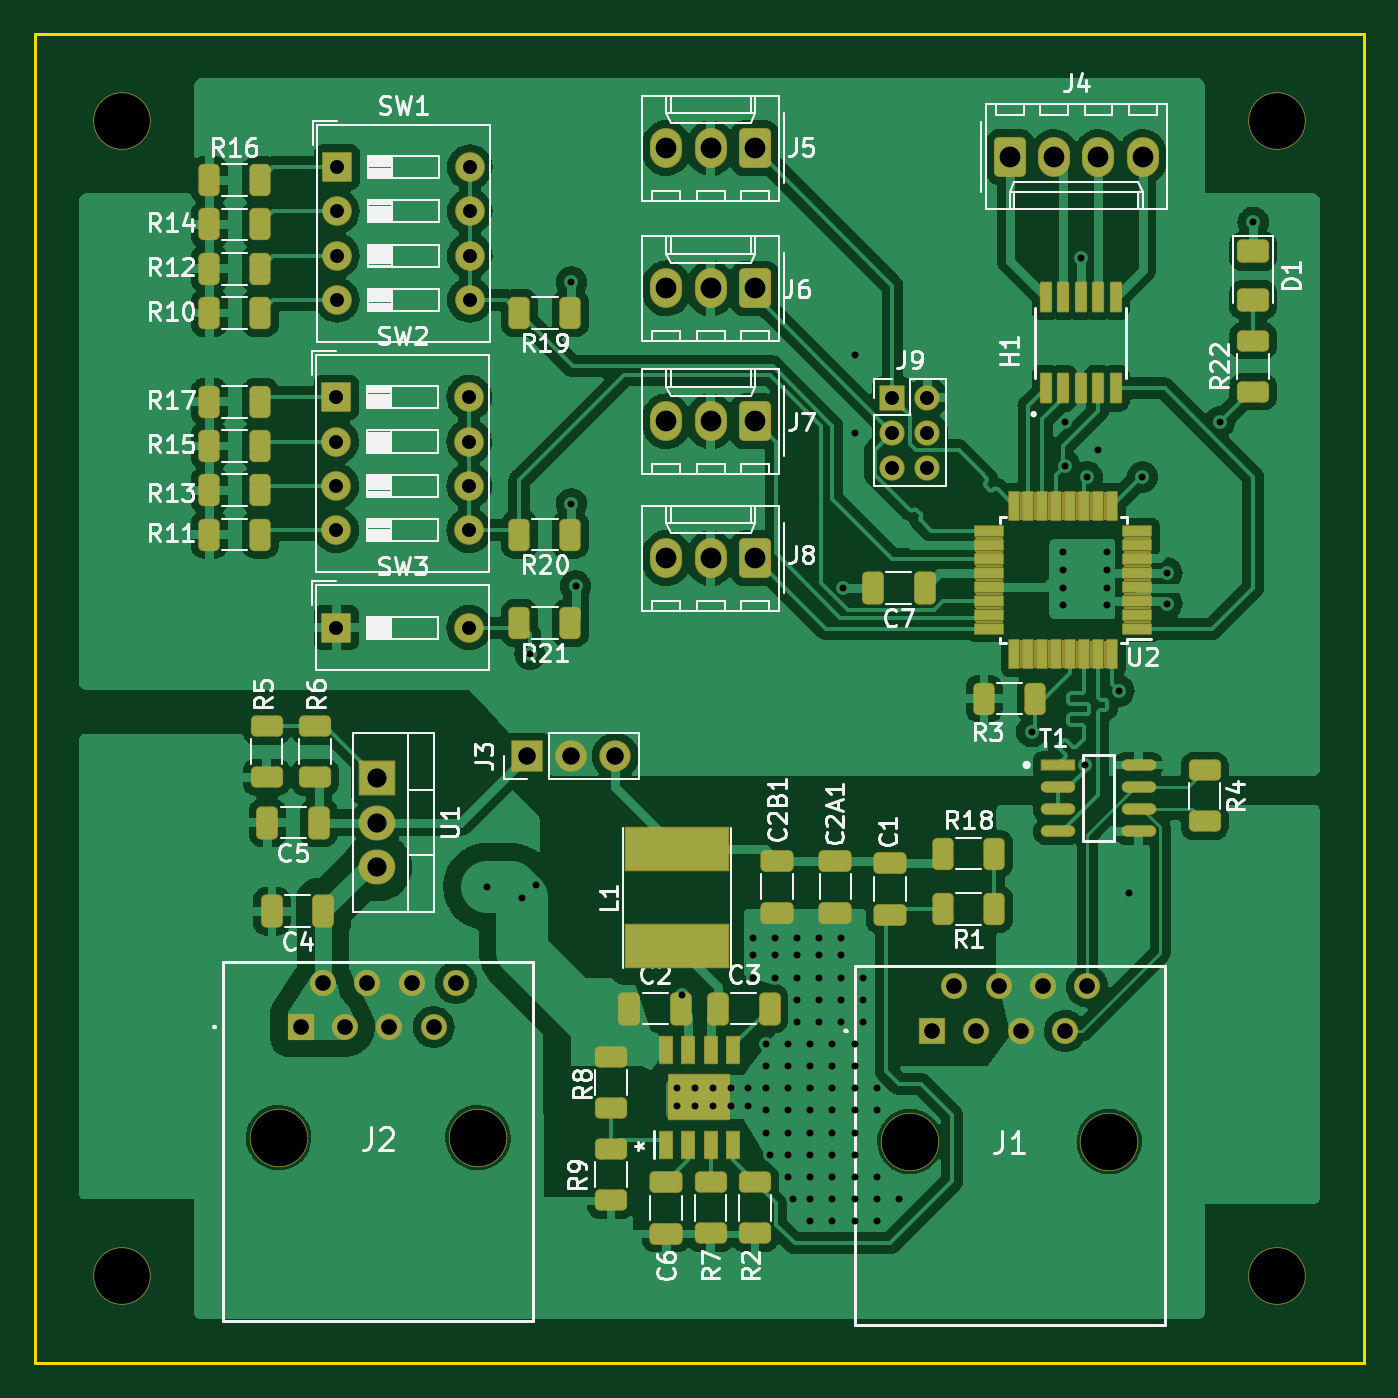
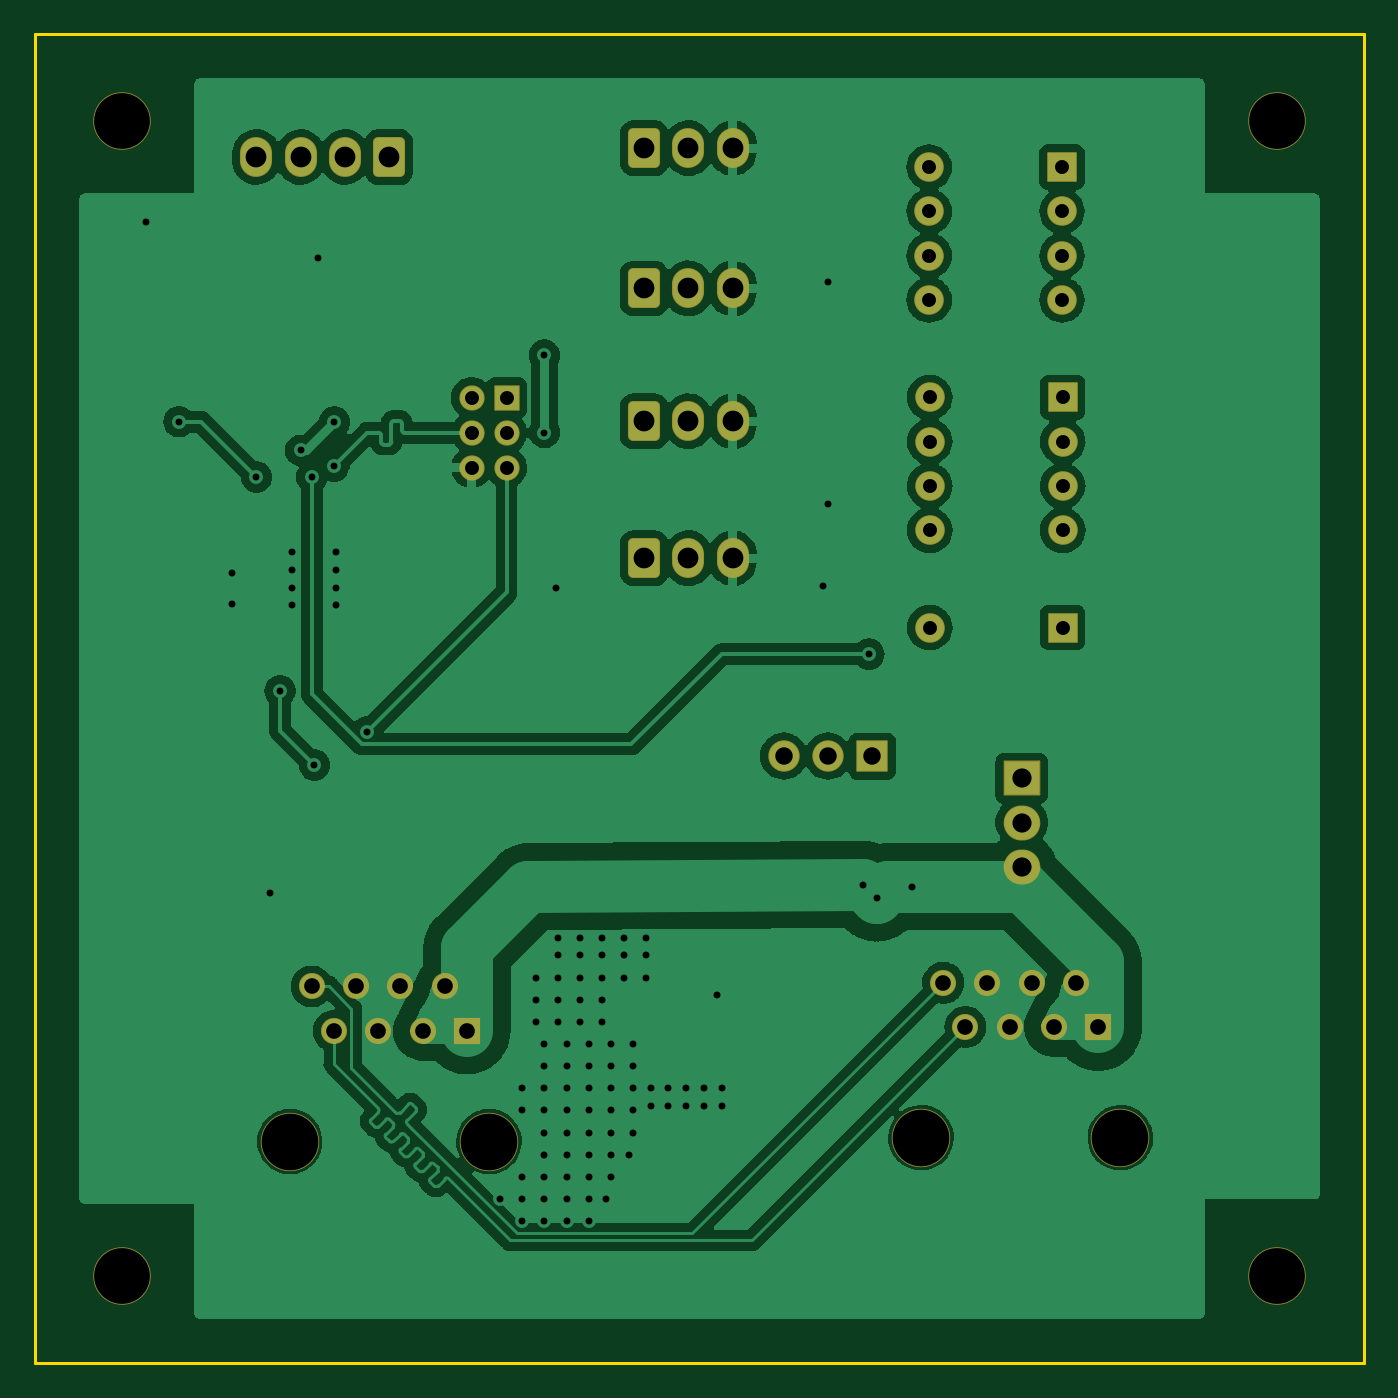
Circuit board: 11 layer files. Board 76.2 x 76.2 mm.
- bottom_copper: smeza_pcb-CuBottom.gbr (177456 bytes)
- top_copper: smeza_pcb-CuTop.gbr (280715 bytes)
- outline: smeza_pcb-EdgeCuts.gbr (693 bytes)
- bottom_mask: smeza_pcb-MaskBottom.gbr (4208 bytes)
- top_mask: smeza_pcb-MaskTop.gbr (29324 bytes)
- drill: smeza_pcb-NPTH.drl (517 bytes)
- drill: smeza_pcb-PTH.drl (2878 bytes)
- paste: smeza_pcb-PasteBottom.gbr (459 bytes)
- paste: smeza_pcb-PasteTop.gbr (6328 bytes)
- bottom_silk: smeza_pcb-SilkBottom.gbr (4211 bytes)
- top_silk: smeza_pcb-SilkTop.gbr (93459 bytes)

=== bottom_copper: smeza_pcb-CuBottom.gbr (177456 bytes, source omitted) ===
=== top_copper: smeza_pcb-CuTop.gbr (280715 bytes, source omitted) ===
=== outline: smeza_pcb-EdgeCuts.gbr ===
%TF.GenerationSoftware,KiCad,Pcbnew,(7.0.0)*%
%TF.CreationDate,2023-02-21T14:29:59-06:00*%
%TF.ProjectId,smeza_pcb_v3,736d657a-615f-4706-9362-5f76332e6b69,rev?*%
%TF.SameCoordinates,Original*%
%TF.FileFunction,Profile,NP*%
%FSLAX46Y46*%
G04 Gerber Fmt 4.6, Leading zero omitted, Abs format (unit mm)*
G04 Created by KiCad (PCBNEW (7.0.0)) date 2023-02-21 14:29:59*
%MOMM*%
%LPD*%
G01*
G04 APERTURE LIST*
%TA.AperFunction,Profile*%
%ADD10C,0.200000*%
%TD*%
G04 APERTURE END LIST*
D10*
X101600000Y-53340000D02*
X177800000Y-53340000D01*
X177800000Y-53340000D02*
X177800000Y-129540000D01*
X177800000Y-129540000D02*
X101600000Y-129540000D01*
X101600000Y-129540000D02*
X101600000Y-53340000D01*
M02*

=== bottom_mask: smeza_pcb-MaskBottom.gbr ===
%TF.GenerationSoftware,KiCad,Pcbnew,(7.0.0)*%
%TF.CreationDate,2023-02-21T14:29:59-06:00*%
%TF.ProjectId,smeza_pcb_v3,736d657a-615f-4706-9362-5f76332e6b69,rev?*%
%TF.SameCoordinates,Original*%
%TF.FileFunction,Soldermask,Bot*%
%TF.FilePolarity,Negative*%
%FSLAX46Y46*%
G04 Gerber Fmt 4.6, Leading zero omitted, Abs format (unit mm)*
G04 Created by KiCad (PCBNEW (7.0.0)) date 2023-02-21 14:29:59*
%MOMM*%
%LPD*%
G01*
G04 APERTURE LIST*
G04 Aperture macros list*
%AMRoundRect*
0 Rectangle with rounded corners*
0 $1 Rounding radius*
0 $2 $3 $4 $5 $6 $7 $8 $9 X,Y pos of 4 corners*
0 Add a 4 corners polygon primitive as box body*
4,1,4,$2,$3,$4,$5,$6,$7,$8,$9,$2,$3,0*
0 Add four circle primitives for the rounded corners*
1,1,$1+$1,$2,$3*
1,1,$1+$1,$4,$5*
1,1,$1+$1,$6,$7*
1,1,$1+$1,$8,$9*
0 Add four rect primitives between the rounded corners*
20,1,$1+$1,$2,$3,$4,$5,0*
20,1,$1+$1,$4,$5,$6,$7,0*
20,1,$1+$1,$6,$7,$8,$9,0*
20,1,$1+$1,$8,$9,$2,$3,0*%
G04 Aperture macros list end*
%ADD10RoundRect,0.050000X-0.800000X-0.800000X0.800000X-0.800000X0.800000X0.800000X-0.800000X0.800000X0*%
%ADD11O,1.700000X1.700000*%
%ADD12RoundRect,0.050000X-0.675000X-0.675000X0.675000X-0.675000X0.675000X0.675000X-0.675000X0.675000X0*%
%ADD13O,1.450000X1.450000*%
%ADD14RoundRect,0.300000X0.620000X0.845000X-0.620000X0.845000X-0.620000X-0.845000X0.620000X-0.845000X0*%
%ADD15O,1.840000X2.290000*%
%ADD16RoundRect,0.050000X-1.000000X0.952500X-1.000000X-0.952500X1.000000X-0.952500X1.000000X0.952500X0*%
%ADD17O,2.100000X2.005000*%
%ADD18C,3.300000*%
%ADD19C,3.350000*%
%ADD20RoundRect,0.050000X-0.700000X-0.700000X0.700000X-0.700000X0.700000X0.700000X-0.700000X0.700000X0*%
%ADD21C,1.500000*%
%ADD22RoundRect,0.300000X-0.620000X-0.845000X0.620000X-0.845000X0.620000X0.845000X-0.620000X0.845000X0*%
%ADD23RoundRect,0.050000X0.850000X-0.850000X0.850000X0.850000X-0.850000X0.850000X-0.850000X-0.850000X0*%
%ADD24O,1.800000X1.800000*%
G04 APERTURE END LIST*
D10*
%TO.C,SW1*%
X118914500Y-60970000D03*
D11*
X118914499Y-63509999D03*
X118914499Y-66049999D03*
X118914499Y-68589999D03*
X126534499Y-68589999D03*
X126534499Y-66049999D03*
X126534499Y-63509999D03*
X126534499Y-60969999D03*
%TD*%
D12*
%TO.C,J9*%
X150765000Y-74200000D03*
D13*
X152764999Y-74199999D03*
X150764999Y-76199999D03*
X152764999Y-76199999D03*
X150764999Y-78199999D03*
X152764999Y-78199999D03*
%TD*%
D14*
%TO.C,J7*%
X142875000Y-75545000D03*
D15*
X140334999Y-75544999D03*
X137794999Y-75544999D03*
%TD*%
D16*
%TO.C,U1*%
X121229000Y-96012000D03*
D17*
X121228999Y-98551999D03*
X121228999Y-101091999D03*
%TD*%
D18*
%TO.C,REF\u002A\u002A*%
X172800000Y-124540000D03*
%TD*%
D10*
%TO.C,SW2*%
X118872000Y-74168000D03*
D11*
X118871999Y-76707999D03*
X118871999Y-79247999D03*
X118871999Y-81787999D03*
X126491999Y-81787999D03*
X126491999Y-79247999D03*
X126491999Y-76707999D03*
X126491999Y-74167999D03*
%TD*%
D14*
%TO.C,J5*%
X142875000Y-59885000D03*
D15*
X140334999Y-59884999D03*
X137794999Y-59884999D03*
%TD*%
D19*
%TO.C,J2*%
X115570000Y-116625000D03*
X127000000Y-116625000D03*
D20*
X116840000Y-110275000D03*
D21*
X118110000Y-107735000D03*
X119380000Y-110275000D03*
X120650000Y-107735000D03*
X121920000Y-110275000D03*
X123190000Y-107735000D03*
X124460000Y-110275000D03*
X125730000Y-107735000D03*
%TD*%
D22*
%TO.C,J4*%
X157496000Y-60387000D03*
D15*
X160035999Y-60386999D03*
X162575999Y-60386999D03*
X165115999Y-60386999D03*
%TD*%
D19*
%TO.C,J1*%
X151765000Y-116840000D03*
X163195000Y-116840000D03*
D20*
X153035000Y-110490000D03*
D21*
X154305000Y-107950000D03*
X155575000Y-110490000D03*
X156845000Y-107950000D03*
X158115000Y-110490000D03*
X159385000Y-107950000D03*
X160655000Y-110490000D03*
X161925000Y-107950000D03*
%TD*%
D14*
%TO.C,J8*%
X142875000Y-83395000D03*
D15*
X140334999Y-83394999D03*
X137794999Y-83394999D03*
%TD*%
D14*
%TO.C,J6*%
X142875000Y-67925000D03*
D15*
X140334999Y-67924999D03*
X137794999Y-67924999D03*
%TD*%
D23*
%TO.C,J3*%
X129794000Y-94742000D03*
D24*
X132333999Y-94741999D03*
X134873999Y-94741999D03*
%TD*%
D18*
%TO.C,REF\u002A\u002A*%
X106600000Y-58340000D03*
%TD*%
%TO.C,REF\u002A\u002A*%
X106600000Y-124540000D03*
%TD*%
%TO.C,REF\u002A\u002A*%
X172800000Y-58340000D03*
%TD*%
D10*
%TO.C,SW3*%
X118872000Y-87376000D03*
D11*
X126491999Y-87375999D03*
%TD*%
M02*

=== top_mask: smeza_pcb-MaskTop.gbr (29324 bytes, source omitted) ===
=== drill: smeza_pcb-NPTH.drl ===
M48
; DRILL file {KiCad (7.0.0)} date Tue Feb 21 14:29:59 2023
; FORMAT={-:-/ absolute / inch / decimal}
; #@! TF.CreationDate,2023-02-21T14:29:59-06:00
; #@! TF.GenerationSoftware,Kicad,Pcbnew,(7.0.0)
; #@! TF.FileFunction,NonPlated,1,2,NPTH
FMAT,2
INCH
; #@! TA.AperFunction,NonPlated,NPTH,ComponentDrill
T1C0.1260
; #@! TA.AperFunction,NonPlated,NPTH,ComponentDrill
T2C0.1280
%
G90
G05
T1
X4.1969Y-2.2969
X4.1969Y-4.9031
X6.8031Y-2.2969
X6.8031Y-4.9031
T2
X4.55Y-4.5915
X5.0Y-4.5915
X5.975Y-4.6
X6.425Y-4.6
T0
M30

=== drill: smeza_pcb-PTH.drl ===
M48
; DRILL file {KiCad (7.0.0)} date Tue Feb 21 14:29:59 2023
; FORMAT={-:-/ absolute / inch / decimal}
; #@! TF.CreationDate,2023-02-21T14:29:59-06:00
; #@! TF.GenerationSoftware,Kicad,Pcbnew,(7.0.0)
; #@! TF.FileFunction,Plated,1,2,PTH
FMAT,2
INCH
; #@! TA.AperFunction,Plated,PTH,ViaDrill
T1C0.0157
; #@! TA.AperFunction,Plated,PTH,ComponentDrill
T2C0.0315
; #@! TA.AperFunction,Plated,PTH,ComponentDrill
T3C0.0354
; #@! TA.AperFunction,Plated,PTH,ComponentDrill
T4C0.0394
; #@! TA.AperFunction,Plated,PTH,ComponentDrill
T5C0.0433
; #@! TA.AperFunction,Plated,PTH,ComponentDrill
T6C0.0469
%
G90
G05
T1
X5.02Y-4.025
X5.1Y-4.05
X5.1175Y-3.5
X5.13Y-4.02
X5.211Y-2.66
X5.211Y-3.16
X5.2205Y-3.3462
X5.45Y-4.48
X5.45Y-4.52
X5.46Y-4.27
X5.49Y-4.48
X5.49Y-4.52
X5.53Y-4.48
X5.53Y-4.52
X5.57Y-4.48
X5.57Y-4.52
X5.61Y-4.48
X5.61Y-4.52
X5.62Y-4.14
X5.62Y-4.18
X5.62Y-4.23
X5.65Y-4.38
X5.65Y-4.43
X5.65Y-4.48
X5.65Y-4.53
X5.65Y-4.58
X5.66Y-4.63
X5.67Y-4.14
X5.67Y-4.18
X5.67Y-4.23
X5.7Y-4.38
X5.7Y-4.43
X5.7Y-4.48
X5.7Y-4.53
X5.7Y-4.58
X5.7Y-4.63
X5.7Y-4.68
X5.71Y-4.73
X5.72Y-4.14
X5.72Y-4.18
X5.72Y-4.23
X5.72Y-4.28
X5.72Y-4.33
X5.75Y-4.38
X5.75Y-4.43
X5.75Y-4.48
X5.75Y-4.53
X5.75Y-4.58
X5.75Y-4.63
X5.75Y-4.68
X5.75Y-4.73
X5.75Y-4.78
X5.77Y-4.14
X5.77Y-4.18
X5.77Y-4.23
X5.77Y-4.28
X5.77Y-4.33
X5.8Y-4.38
X5.8Y-4.43
X5.8Y-4.48
X5.8Y-4.53
X5.8Y-4.58
X5.8Y-4.63
X5.8Y-4.68
X5.8Y-4.73
X5.8Y-4.78
X5.82Y-4.14
X5.82Y-4.18
X5.82Y-4.23
X5.82Y-4.28
X5.82Y-4.33
X5.825Y-3.35
X5.85Y-2.825
X5.85Y-3.0
X5.85Y-4.38
X5.85Y-4.43
X5.85Y-4.48
X5.85Y-4.53
X5.85Y-4.58
X5.85Y-4.63
X5.85Y-4.68
X5.85Y-4.73
X5.85Y-4.78
X5.87Y-4.23
X5.87Y-4.28
X5.87Y-4.33
X5.9Y-4.48
X5.9Y-4.53
X5.9Y-4.68
X5.9Y-4.73
X5.9Y-4.78
X5.95Y-4.73
X6.25Y-3.675
X6.32Y-3.27
X6.32Y-3.31
X6.32Y-3.35
X6.32Y-3.39
X6.324Y-2.976
X6.325Y-3.075
X6.3606Y-2.6067
X6.3693Y-3.75
X6.375Y-3.1
X6.4Y-3.04
X6.42Y-3.27
X6.42Y-3.31
X6.42Y-3.35
X6.42Y-3.39
X6.4469Y-3.5827
X6.47Y-4.04
X6.5Y-3.1
X6.5551Y-3.3169
X6.5551Y-3.3858
X6.675Y-2.975
X6.75Y-2.525
T2
X4.68Y-2.92
X4.68Y-3.02
X4.68Y-3.12
X4.68Y-3.22
X4.68Y-3.44
X4.6817Y-2.4004
X4.6817Y-2.5004
X4.6817Y-2.6004
X4.6817Y-2.7004
X4.98Y-2.92
X4.98Y-3.02
X4.98Y-3.12
X4.98Y-3.22
X4.98Y-3.44
X4.9817Y-2.4004
X4.9817Y-2.5004
X4.9817Y-2.6004
X4.9817Y-2.7004
X5.9356Y-2.9213
X5.9356Y-3.0
X5.9356Y-3.0787
X6.0144Y-2.9213
X6.0144Y-3.0
X6.0144Y-3.0787
T3
X4.6Y-4.3415
X4.65Y-4.2415
X4.7Y-4.3415
X4.75Y-4.2415
X4.8Y-4.3415
X4.85Y-4.2415
X4.9Y-4.3415
X4.95Y-4.2415
X6.025Y-4.35
X6.075Y-4.25
X6.125Y-4.35
X6.175Y-4.25
X6.225Y-4.35
X6.275Y-4.25
X6.325Y-4.35
X6.375Y-4.25
T4
X5.11Y-3.73
X5.21Y-3.73
X5.31Y-3.73
T5
X4.7728Y-3.78
X4.7728Y-3.88
X4.7728Y-3.98
T6
X5.425Y-2.3577
X5.425Y-2.6742
X5.425Y-2.9742
X5.425Y-3.2833
X5.525Y-2.3577
X5.525Y-2.6742
X5.525Y-2.9742
X5.525Y-3.2833
X5.625Y-2.3577
X5.625Y-2.6742
X5.625Y-2.9742
X5.625Y-3.2833
X6.2006Y-2.3774
X6.3006Y-2.3774
X6.4006Y-2.3774
X6.5006Y-2.3774
T0
M30

=== paste: smeza_pcb-PasteBottom.gbr ===
%TF.GenerationSoftware,KiCad,Pcbnew,(7.0.0)*%
%TF.CreationDate,2023-02-21T14:29:59-06:00*%
%TF.ProjectId,smeza_pcb_v3,736d657a-615f-4706-9362-5f76332e6b69,rev?*%
%TF.SameCoordinates,Original*%
%TF.FileFunction,Paste,Bot*%
%TF.FilePolarity,Positive*%
%FSLAX46Y46*%
G04 Gerber Fmt 4.6, Leading zero omitted, Abs format (unit mm)*
G04 Created by KiCad (PCBNEW (7.0.0)) date 2023-02-21 14:29:59*
%MOMM*%
%LPD*%
G01*
G04 APERTURE LIST*
G04 APERTURE END LIST*
M02*

=== paste: smeza_pcb-PasteTop.gbr (6328 bytes, source omitted) ===
=== bottom_silk: smeza_pcb-SilkBottom.gbr ===
%TF.GenerationSoftware,KiCad,Pcbnew,(7.0.0)*%
%TF.CreationDate,2023-02-21T14:29:59-06:00*%
%TF.ProjectId,smeza_pcb_v3,736d657a-615f-4706-9362-5f76332e6b69,rev?*%
%TF.SameCoordinates,Original*%
%TF.FileFunction,Legend,Bot*%
%TF.FilePolarity,Positive*%
%FSLAX46Y46*%
G04 Gerber Fmt 4.6, Leading zero omitted, Abs format (unit mm)*
G04 Created by KiCad (PCBNEW (7.0.0)) date 2023-02-21 14:29:59*
%MOMM*%
%LPD*%
G01*
G04 APERTURE LIST*
G04 Aperture macros list*
%AMRoundRect*
0 Rectangle with rounded corners*
0 $1 Rounding radius*
0 $2 $3 $4 $5 $6 $7 $8 $9 X,Y pos of 4 corners*
0 Add a 4 corners polygon primitive as box body*
4,1,4,$2,$3,$4,$5,$6,$7,$8,$9,$2,$3,0*
0 Add four circle primitives for the rounded corners*
1,1,$1+$1,$2,$3*
1,1,$1+$1,$4,$5*
1,1,$1+$1,$6,$7*
1,1,$1+$1,$8,$9*
0 Add four rect primitives between the rounded corners*
20,1,$1+$1,$2,$3,$4,$5,0*
20,1,$1+$1,$4,$5,$6,$7,0*
20,1,$1+$1,$6,$7,$8,$9,0*
20,1,$1+$1,$8,$9,$2,$3,0*%
G04 Aperture macros list end*
%ADD10RoundRect,0.050000X-0.800000X-0.800000X0.800000X-0.800000X0.800000X0.800000X-0.800000X0.800000X0*%
%ADD11O,1.700000X1.700000*%
%ADD12RoundRect,0.050000X-0.675000X-0.675000X0.675000X-0.675000X0.675000X0.675000X-0.675000X0.675000X0*%
%ADD13O,1.450000X1.450000*%
%ADD14RoundRect,0.300000X0.620000X0.845000X-0.620000X0.845000X-0.620000X-0.845000X0.620000X-0.845000X0*%
%ADD15O,1.840000X2.290000*%
%ADD16RoundRect,0.050000X-1.000000X0.952500X-1.000000X-0.952500X1.000000X-0.952500X1.000000X0.952500X0*%
%ADD17O,2.100000X2.005000*%
%ADD18C,3.300000*%
%ADD19C,3.350000*%
%ADD20RoundRect,0.050000X-0.700000X-0.700000X0.700000X-0.700000X0.700000X0.700000X-0.700000X0.700000X0*%
%ADD21C,1.500000*%
%ADD22RoundRect,0.300000X-0.620000X-0.845000X0.620000X-0.845000X0.620000X0.845000X-0.620000X0.845000X0*%
%ADD23RoundRect,0.050000X0.850000X-0.850000X0.850000X0.850000X-0.850000X0.850000X-0.850000X-0.850000X0*%
%ADD24O,1.800000X1.800000*%
G04 APERTURE END LIST*
%LPC*%
D10*
%TO.C,SW1*%
X118914500Y-60970000D03*
D11*
X118914499Y-63509999D03*
X118914499Y-66049999D03*
X118914499Y-68589999D03*
X126534499Y-68589999D03*
X126534499Y-66049999D03*
X126534499Y-63509999D03*
X126534499Y-60969999D03*
%TD*%
D12*
%TO.C,J9*%
X150765000Y-74200000D03*
D13*
X152764999Y-74199999D03*
X150764999Y-76199999D03*
X152764999Y-76199999D03*
X150764999Y-78199999D03*
X152764999Y-78199999D03*
%TD*%
D14*
%TO.C,J7*%
X142875000Y-75545000D03*
D15*
X140334999Y-75544999D03*
X137794999Y-75544999D03*
%TD*%
D16*
%TO.C,U1*%
X121229000Y-96012000D03*
D17*
X121228999Y-98551999D03*
X121228999Y-101091999D03*
%TD*%
D18*
%TO.C,REF\u002A\u002A*%
X172800000Y-124540000D03*
%TD*%
D10*
%TO.C,SW2*%
X118872000Y-74168000D03*
D11*
X118871999Y-76707999D03*
X118871999Y-79247999D03*
X118871999Y-81787999D03*
X126491999Y-81787999D03*
X126491999Y-79247999D03*
X126491999Y-76707999D03*
X126491999Y-74167999D03*
%TD*%
D14*
%TO.C,J5*%
X142875000Y-59885000D03*
D15*
X140334999Y-59884999D03*
X137794999Y-59884999D03*
%TD*%
D19*
%TO.C,J2*%
X115570000Y-116625000D03*
X127000000Y-116625000D03*
D20*
X116840000Y-110275000D03*
D21*
X118110000Y-107735000D03*
X119380000Y-110275000D03*
X120650000Y-107735000D03*
X121920000Y-110275000D03*
X123190000Y-107735000D03*
X124460000Y-110275000D03*
X125730000Y-107735000D03*
%TD*%
D22*
%TO.C,J4*%
X157496000Y-60387000D03*
D15*
X160035999Y-60386999D03*
X162575999Y-60386999D03*
X165115999Y-60386999D03*
%TD*%
D19*
%TO.C,J1*%
X151765000Y-116840000D03*
X163195000Y-116840000D03*
D20*
X153035000Y-110490000D03*
D21*
X154305000Y-107950000D03*
X155575000Y-110490000D03*
X156845000Y-107950000D03*
X158115000Y-110490000D03*
X159385000Y-107950000D03*
X160655000Y-110490000D03*
X161925000Y-107950000D03*
%TD*%
D14*
%TO.C,J8*%
X142875000Y-83395000D03*
D15*
X140334999Y-83394999D03*
X137794999Y-83394999D03*
%TD*%
D14*
%TO.C,J6*%
X142875000Y-67925000D03*
D15*
X140334999Y-67924999D03*
X137794999Y-67924999D03*
%TD*%
D23*
%TO.C,J3*%
X129794000Y-94742000D03*
D24*
X132333999Y-94741999D03*
X134873999Y-94741999D03*
%TD*%
D18*
%TO.C,REF\u002A\u002A*%
X106600000Y-58340000D03*
%TD*%
%TO.C,REF\u002A\u002A*%
X106600000Y-124540000D03*
%TD*%
%TO.C,REF\u002A\u002A*%
X172800000Y-58340000D03*
%TD*%
D10*
%TO.C,SW3*%
X118872000Y-87376000D03*
D11*
X126491999Y-87375999D03*
%TD*%
M02*

=== top_silk: smeza_pcb-SilkTop.gbr (93459 bytes, source omitted) ===
